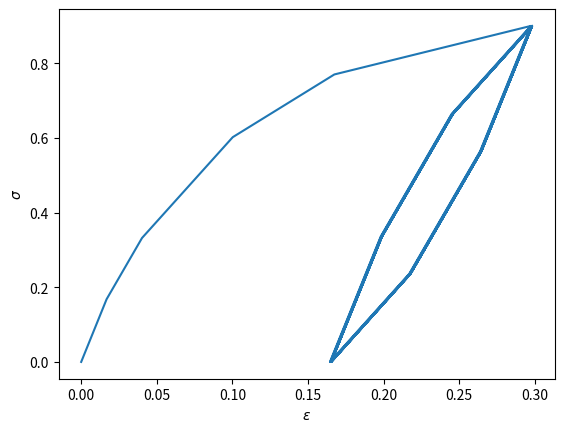

Write the Python code that produced this figure.
import numpy as np
import numpy.linalg as la
import matplotlib.pyplot as plt
get_ipython().run_line_magic('matplotlib', 'inline')

# The implementation of the above equations is given below

# Model parameters
H_n = np.array([[ 3],   [2.5],   [2],   [1.5],  [1]])
k_n = np.array([[0.05], [0.1], [0.2], [0.25], [0.4]])

E_0 = np.sum(H_n)

# Initialise the model state parameters
epsilon = 0
chi_n = np.zeros_like(H_n)
alpha_n = np.zeros_like(H_n)

# Define the applied stress history
sigma_max_abs_1 = 0.9
sigma_max_abs_2 = 0

d_sigma_abs = 0.002

sigma_loop = np.append(np.arange(0, sigma_max_abs_1, d_sigma_abs), 
                np.arange(sigma_max_abs_1, -sigma_max_abs_2, -d_sigma_abs))

sigma_history = np.tile(sigma_loop, 10)
epsilon_history = np.zeros(len(sigma_history))

d2_g_d_s2 = -1/E_0
d2_g_d_an2 = -np.matmul(H_n, np.transpose(H_n))/(E_0) + np.diag(H_n[:,0])
d2_g_d_san = -np.transpose(H_n) / E_0
d2_g_d_ans = -H_n / E_0

sigma_0 = 0

# Calculate the incremental response
for index, sigma in enumerate(sigma_history):
        
    d_sigma = sigma - sigma_0
            
    y_n = np.abs(chi_n) - k_n
    d_y_n_d_chi_n = np.sign(chi_n)
    
    # Solve A * lambda_n = b
    b = np.zeros_like(H_n)
    A = np.zeros_like(d2_g_d_an2)
    lambda_n = np.zeros_like(H_n)
    for i_y in range(0,len(H_n)):
        b[i_y,0] = - d_y_n_d_chi_n[i_y] * d2_g_d_ans[i_y] * d_sigma
        A[i_y,:] = d_y_n_d_chi_n[i_y] * d2_g_d_an2[i_y,:] * np.transpose(d_y_n_d_chi_n)
        
    y_active = ((y_n>0) * (d_sigma*d_y_n_d_chi_n>0))[:,0]
    if np.sum(y_active) > 0:
        lambda_active = la.solve(A[y_active,:][:,y_active], b[y_active])
        lambda_n[y_active] = lambda_active
                
    d_alpha_n = lambda_n * d_y_n_d_chi_n
        
    d_epsilon = - (d2_g_d_s2 * d_sigma + np.matmul(d2_g_d_san, d_alpha_n))
    d_chi_n = - (d2_g_d_ans * d_sigma + np.matmul(d2_g_d_an2, d_alpha_n))
            
    epsilon = epsilon + d_epsilon
    chi_n = chi_n + d_chi_n
    alpha_n = alpha_n + d_alpha_n
    
    sigma_0 = sigma
            
    epsilon_history[index] = epsilon   

plt.plot(epsilon_history, sigma_history)
plt.xlabel('$\epsilon$')
plt.ylabel('$\sigma$')



